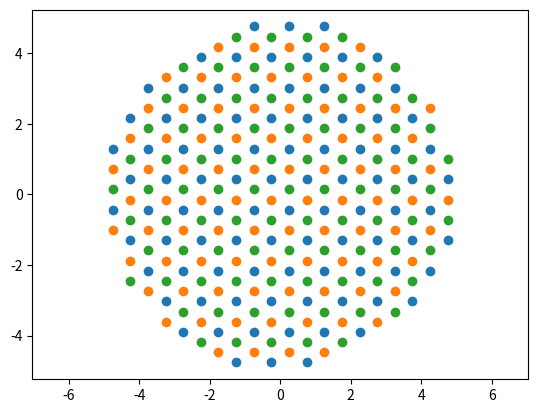

Reproduce this figure in Python.
import numpy as np
import pylab
import matplotlib.pyplot as plt

N = 10     # number-"radius" of the arrangement

def getArrangement(geo='quad',bounding='rect', offset=(0,0), plot=0):
    #builds matrix of particles location 
    #1st argument: quad or hex, 2nd: rect or circle
    if geo=='hex':
        Nmax = int(N*np.sqrt(3))
        #assert Nmax % 2 == 0, "Nmax is odd!" 
        nums = np.arange((-Nmax/2),(Nmax/2+1),1.0)
        mx, ny = np.meshgrid(nums,nums)
        mx = mx + 0.5*ny + offset[0]
        ny = ny * np.sqrt(3)/2. + offset[1]
    else:
        nums = np.arange((-N/2),(N/2+1),1.0)
        mx, ny = np.meshgrid(nums,nums)
    if bounding=='circle':
        ind = np.nonzero(mx**2 + ny**2 <= (N/2)**2)
    else:
        ind = np.nonzero(mx**2 + ny**2 <= np.inf)
    m = mx[ind]
    n = ny[ind]
    #m = np.delete(m,(len(m)-1)/2)
    #n = np.delete(n,(len(n)-1)/2)
    if plot==1:
        plt.axis("equal")
        plt.plot(m,n,'o')
        plt.show()
    return m, n
    
a = np.array((0,0))
b = (1./2)*np.array((1., 1./np.sqrt(3)))
c = 2*b

m1,n1 = getArrangement('hex','circle', offset=a)
m2,n2 = getArrangement('hex','circle', offset=b)
m3,n3 = getArrangement('hex','circle', offset=c)

plt.axis("equal")
plt.plot(m1,n1,'o')
plt.plot(m2,n2,'o')
plt.plot(m3,n3,'o')
plt.show()
